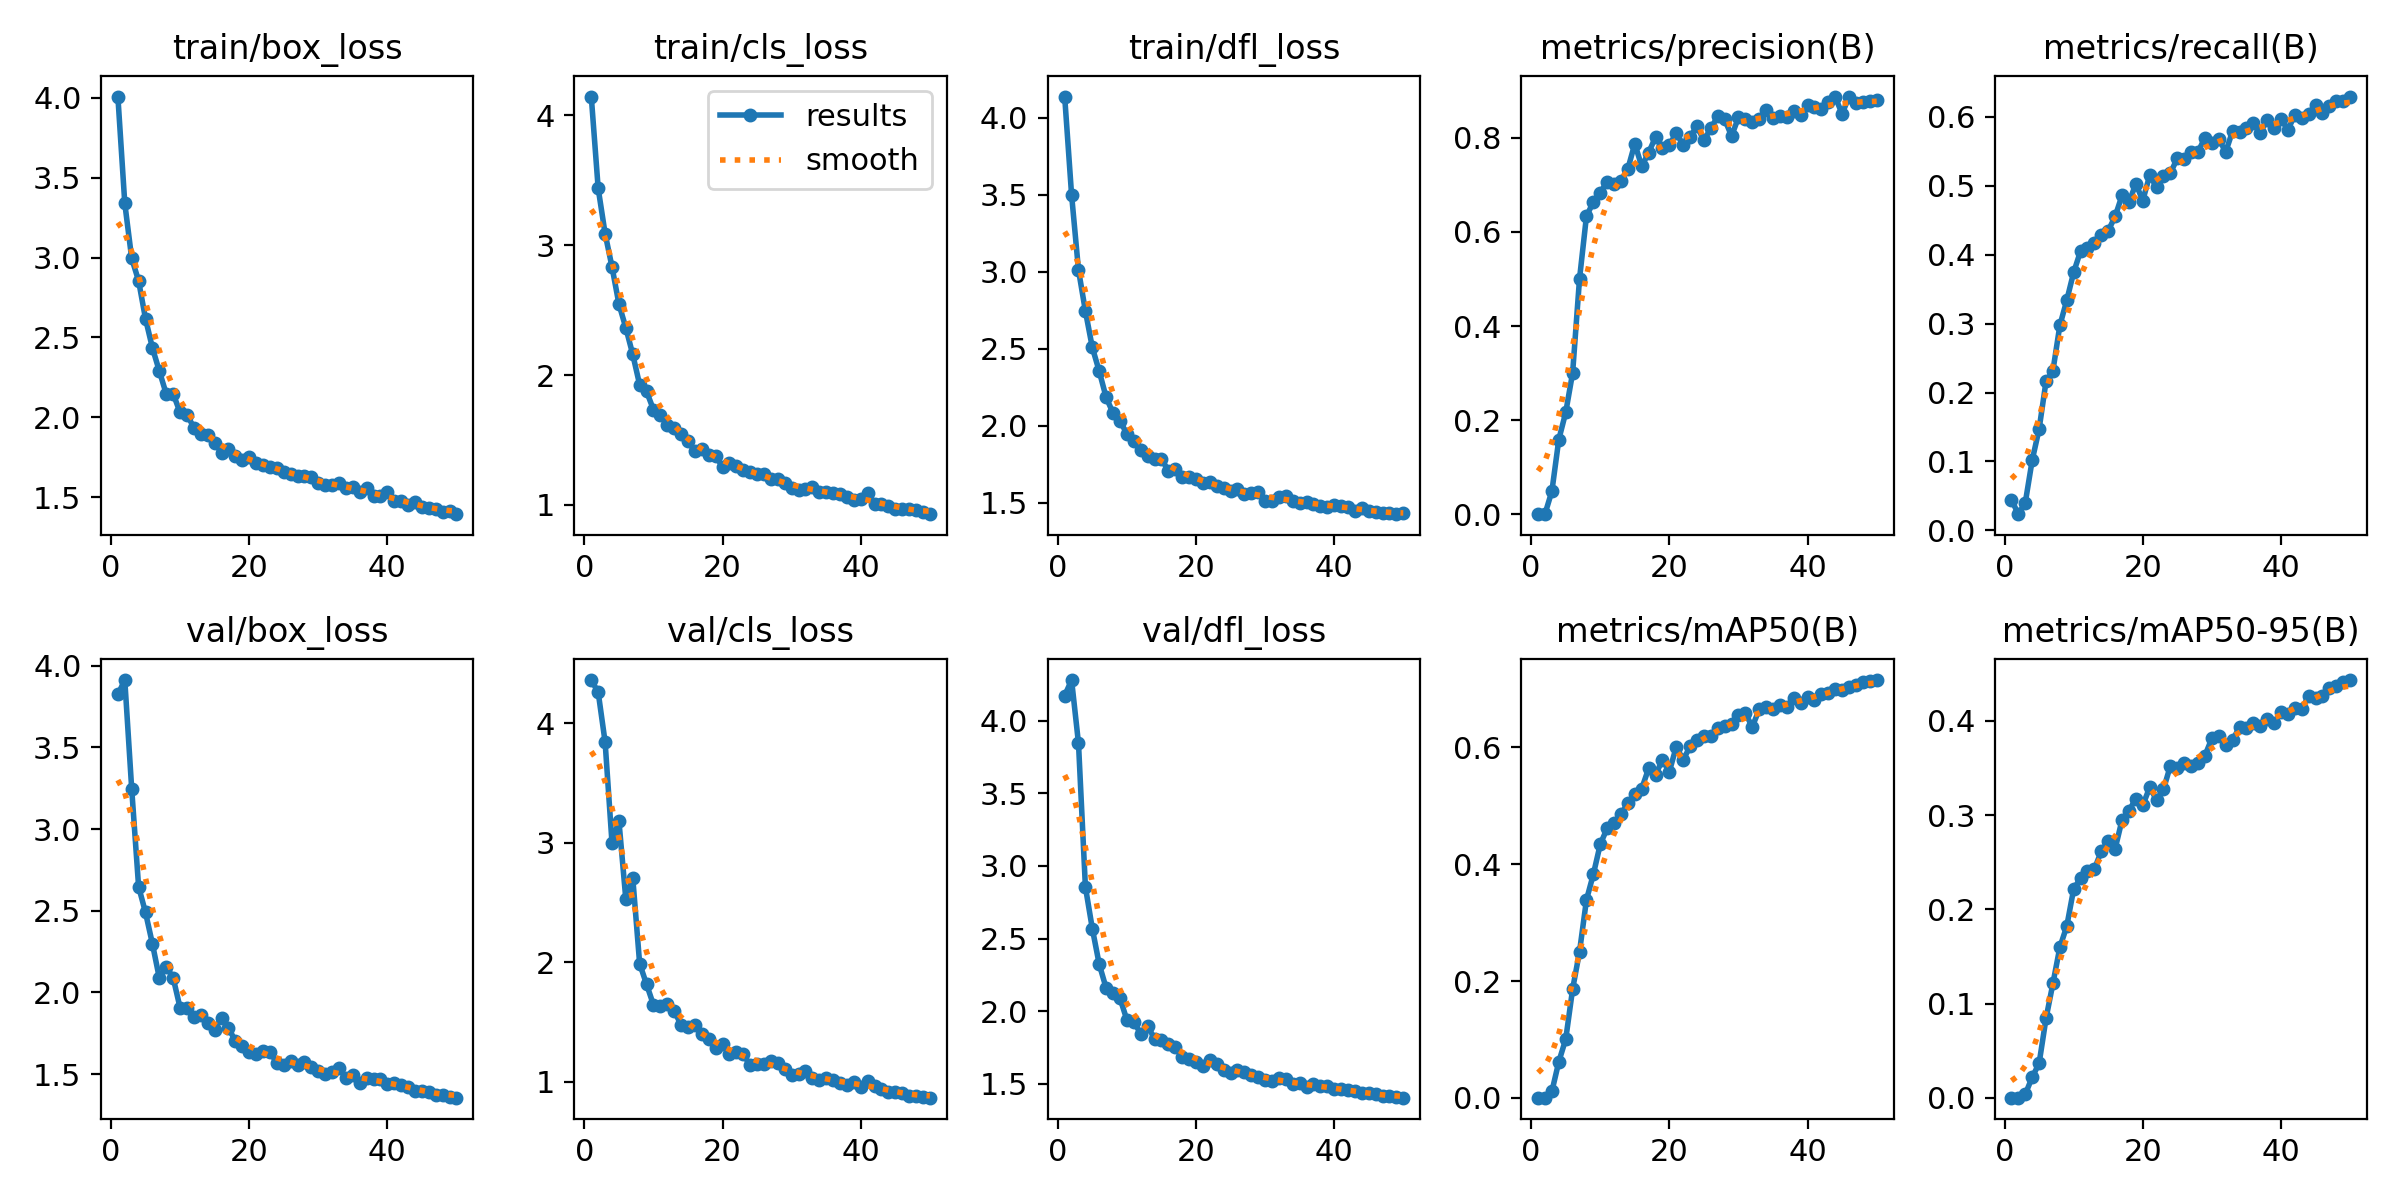

The data file committed next to this chart (first rows):
epoch, train/box_loss, train/cls_loss, train/dfl_loss, metrics/precision(B), metrics/recall(B), metrics/mAP50(B), metrics/mAP50-95(B), val/box_loss, val/cls_loss, val/dfl_loss, lr/pg0, lr/pg1, lr/pg2
1, 4.008, 4.146, 4.137, 0.00066, 0.04435, 0.00039, 0.00015, 3.825, 4.363, 4.172, 0.0006496, 0.0006496, 0.0006496
2, 3.34, 3.438, 3.499, 0.00112, 0.02357, 0.0006, 0.00022, 3.913, 4.261, 4.279, 0.00129, 0.00129, 0.00129
3, 2.995, 3.091, 3.011, 0.04955, 0.04035, 0.01112, 0.00381, 3.247, 3.846, 3.844, 0.001904, 0.001904, 0.001904
4, 2.854, 2.833, 2.745, 0.1592, 0.1019, 0.06194, 0.02191, 2.647, 2.999, 2.855, 0.001881, 0.001881, 0.001881
5, 2.616, 2.547, 2.509, 0.2167, 0.147, 0.1004, 0.03659, 2.489, 3.185, 2.568, 0.001881, 0.001881, 0.001881
6, 2.434, 2.364, 2.354, 0.3008, 0.2161, 0.1862, 0.08431, 2.297, 2.529, 2.323, 0.001842, 0.001842, 0.001842
7, 2.289, 2.159, 2.185, 0.5008, 0.2317, 0.2503, 0.1215, 2.088, 2.71, 2.159, 0.001802, 0.001802, 0.001802
8, 2.146, 1.925, 2.083, 0.6334, 0.2972, 0.3388, 0.1597, 2.157, 1.989, 2.127, 0.001762, 0.001762, 0.001762
9, 2.147, 1.873, 2.033, 0.6638, 0.3336, 0.3827, 0.1821, 2.089, 1.817, 2.09, 0.001723, 0.001723, 0.001723
10, 2.03, 1.733, 1.947, 0.6838, 0.3744, 0.434, 0.2216, 1.906, 1.644, 1.94, 0.001683, 0.001683, 0.001683
11, 2.016, 1.693, 1.904, 0.7071, 0.4051, 0.4615, 0.2333, 1.902, 1.636, 1.927, 0.001644, 0.001644, 0.001644
12, 1.935, 1.616, 1.842, 0.7027, 0.4098, 0.4707, 0.2411, 1.849, 1.651, 1.845, 0.001604, 0.001604, 0.001604
13, 1.894, 1.59, 1.803, 0.7083, 0.4161, 0.4853, 0.2428, 1.863, 1.592, 1.901, 0.001564, 0.001564, 0.001564
14, 1.888, 1.543, 1.787, 0.7346, 0.4279, 0.5044, 0.2618, 1.812, 1.477, 1.809, 0.001525, 0.001525, 0.001525
15, 1.841, 1.492, 1.784, 0.7874, 0.4347, 0.5193, 0.2724, 1.772, 1.458, 1.802, 0.001485, 0.001485, 0.001485
16, 1.778, 1.412, 1.71, 0.7392, 0.4553, 0.5293, 0.2643, 1.842, 1.475, 1.774, 0.001446, 0.001446, 0.001446
17, 1.799, 1.427, 1.719, 0.7685, 0.4858, 0.5638, 0.2949, 1.782, 1.399, 1.756, 0.001406, 0.001406, 0.001406
18, 1.756, 1.387, 1.667, 0.8015, 0.476, 0.5527, 0.3047, 1.703, 1.36, 1.687, 0.001366, 0.001366, 0.001366
19, 1.732, 1.373, 1.67, 0.7786, 0.5026, 0.5788, 0.3176, 1.673, 1.283, 1.672, 0.001327, 0.001327, 0.001327
20, 1.753, 1.295, 1.658, 0.785, 0.4784, 0.5585, 0.3105, 1.636, 1.321, 1.65, 0.001287, 0.001287, 0.001287
21, 1.713, 1.324, 1.632, 0.8096, 0.5148, 0.601, 0.3295, 1.62, 1.234, 1.623, 0.001248, 0.001248, 0.001248
22, 1.701, 1.297, 1.639, 0.7851, 0.4978, 0.5787, 0.3164, 1.641, 1.254, 1.667, 0.001208, 0.001208, 0.001208
23, 1.691, 1.272, 1.61, 0.8027, 0.5138, 0.6014, 0.3275, 1.635, 1.23, 1.638, 0.001168, 0.001168, 0.001168
24, 1.68, 1.25, 1.595, 0.824, 0.5183, 0.6129, 0.3526, 1.568, 1.138, 1.597, 0.001129, 0.001129, 0.001129
25, 1.66, 1.237, 1.578, 0.7946, 0.5397, 0.6201, 0.3503, 1.557, 1.148, 1.576, 0.001089, 0.001089, 0.001089
26, 1.642, 1.235, 1.59, 0.8203, 0.538, 0.6186, 0.3549, 1.581, 1.146, 1.592, 0.00105, 0.00105, 0.00105
27, 1.634, 1.202, 1.557, 0.8454, 0.5482, 0.6336, 0.3518, 1.556, 1.177, 1.578, 0.00101, 0.00101, 0.00101
28, 1.63, 1.198, 1.561, 0.8397, 0.5493, 0.6358, 0.3554, 1.573, 1.154, 1.561, 0.0009704, 0.0009704, 0.0009704
29, 1.625, 1.167, 1.573, 0.8038, 0.5693, 0.6404, 0.3633, 1.541, 1.109, 1.55, 0.0009308, 0.0009308, 0.0009308
30, 1.588, 1.128, 1.515, 0.8434, 0.5621, 0.6547, 0.3816, 1.521, 1.057, 1.529, 0.0008912, 0.0008912, 0.0008912
31, 1.577, 1.112, 1.51, 0.8401, 0.5677, 0.6581, 0.3838, 1.498, 1.067, 1.52, 0.0008516, 0.0008516, 0.0008516
32, 1.574, 1.126, 1.54, 0.8337, 0.5489, 0.6352, 0.3748, 1.511, 1.09, 1.539, 0.000812, 0.000812, 0.000812
33, 1.585, 1.138, 1.545, 0.8396, 0.5792, 0.6647, 0.3799, 1.537, 1.035, 1.531, 0.0007724, 0.0007724, 0.0007724
34, 1.559, 1.099, 1.512, 0.8581, 0.5777, 0.6697, 0.3933, 1.475, 1.017, 1.496, 0.0007328, 0.0007328, 0.0007328
35, 1.564, 1.1, 1.499, 0.8411, 0.5837, 0.666, 0.3924, 1.495, 1.034, 1.503, 0.0006932, 0.0006932, 0.0006932
36, 1.535, 1.094, 1.504, 0.8455, 0.5909, 0.672, 0.3983, 1.443, 1.018, 1.476, 0.0006536, 0.0006536, 0.0006536
37, 1.556, 1.087, 1.495, 0.845, 0.5769, 0.6684, 0.3947, 1.474, 0.9922, 1.496, 0.000614, 0.000614, 0.000614
38, 1.509, 1.06, 1.482, 0.8563, 0.5953, 0.684, 0.4021, 1.471, 0.9753, 1.487, 0.0005744, 0.0005744, 0.0005744
39, 1.509, 1.039, 1.473, 0.8489, 0.5836, 0.6753, 0.3976, 1.472, 0.9991, 1.483, 0.0005348, 0.0005348, 0.0005348
40, 1.532, 1.048, 1.485, 0.8702, 0.5965, 0.6862, 0.4091, 1.437, 0.96, 1.463, 0.0004952, 0.0004952, 0.0004952
41, 1.474, 1.093, 1.481, 0.8644, 0.5813, 0.6811, 0.4072, 1.446, 1.003, 1.467, 0.0004556, 0.0004556, 0.0004556
42, 1.478, 1.01, 1.476, 0.861, 0.6021, 0.6912, 0.4134, 1.435, 0.9635, 1.455, 0.000416, 0.000416, 0.000416
43, 1.451, 1.009, 1.45, 0.8767, 0.5977, 0.6937, 0.4127, 1.42, 0.9408, 1.449, 0.0003764, 0.0003764, 0.0003764
44, 1.471, 0.9939, 1.47, 0.8869, 0.6044, 0.7006, 0.4261, 1.397, 0.9181, 1.44, 0.0003368, 0.0003368, 0.0003368
45, 1.44, 0.9708, 1.448, 0.8508, 0.6173, 0.6985, 0.4244, 1.399, 0.9148, 1.437, 0.0002972, 0.0002972, 0.0002972
46, 1.431, 0.9656, 1.44, 0.8877, 0.6057, 0.7033, 0.4267, 1.391, 0.905, 1.433, 0.0002576, 0.0002576, 0.0002576
47, 1.424, 0.9662, 1.434, 0.8731, 0.6161, 0.7065, 0.4352, 1.371, 0.8855, 1.415, 0.000218, 0.000218, 0.000218
48, 1.405, 0.9572, 1.435, 0.8761, 0.6224, 0.7118, 0.4368, 1.372, 0.8839, 1.414, 0.0001784, 0.0001784, 0.0001784
49, 1.41, 0.9422, 1.427, 0.8789, 0.6233, 0.713, 0.4414, 1.361, 0.8736, 1.41, 0.0001388, 0.0001388, 0.0001388
50, 1.393, 0.928, 1.433, 0.8812, 0.6292, 0.7151, 0.4434, 1.355, 0.8676, 1.405, 9.92e-05, 9.92e-05, 9.92e-05
